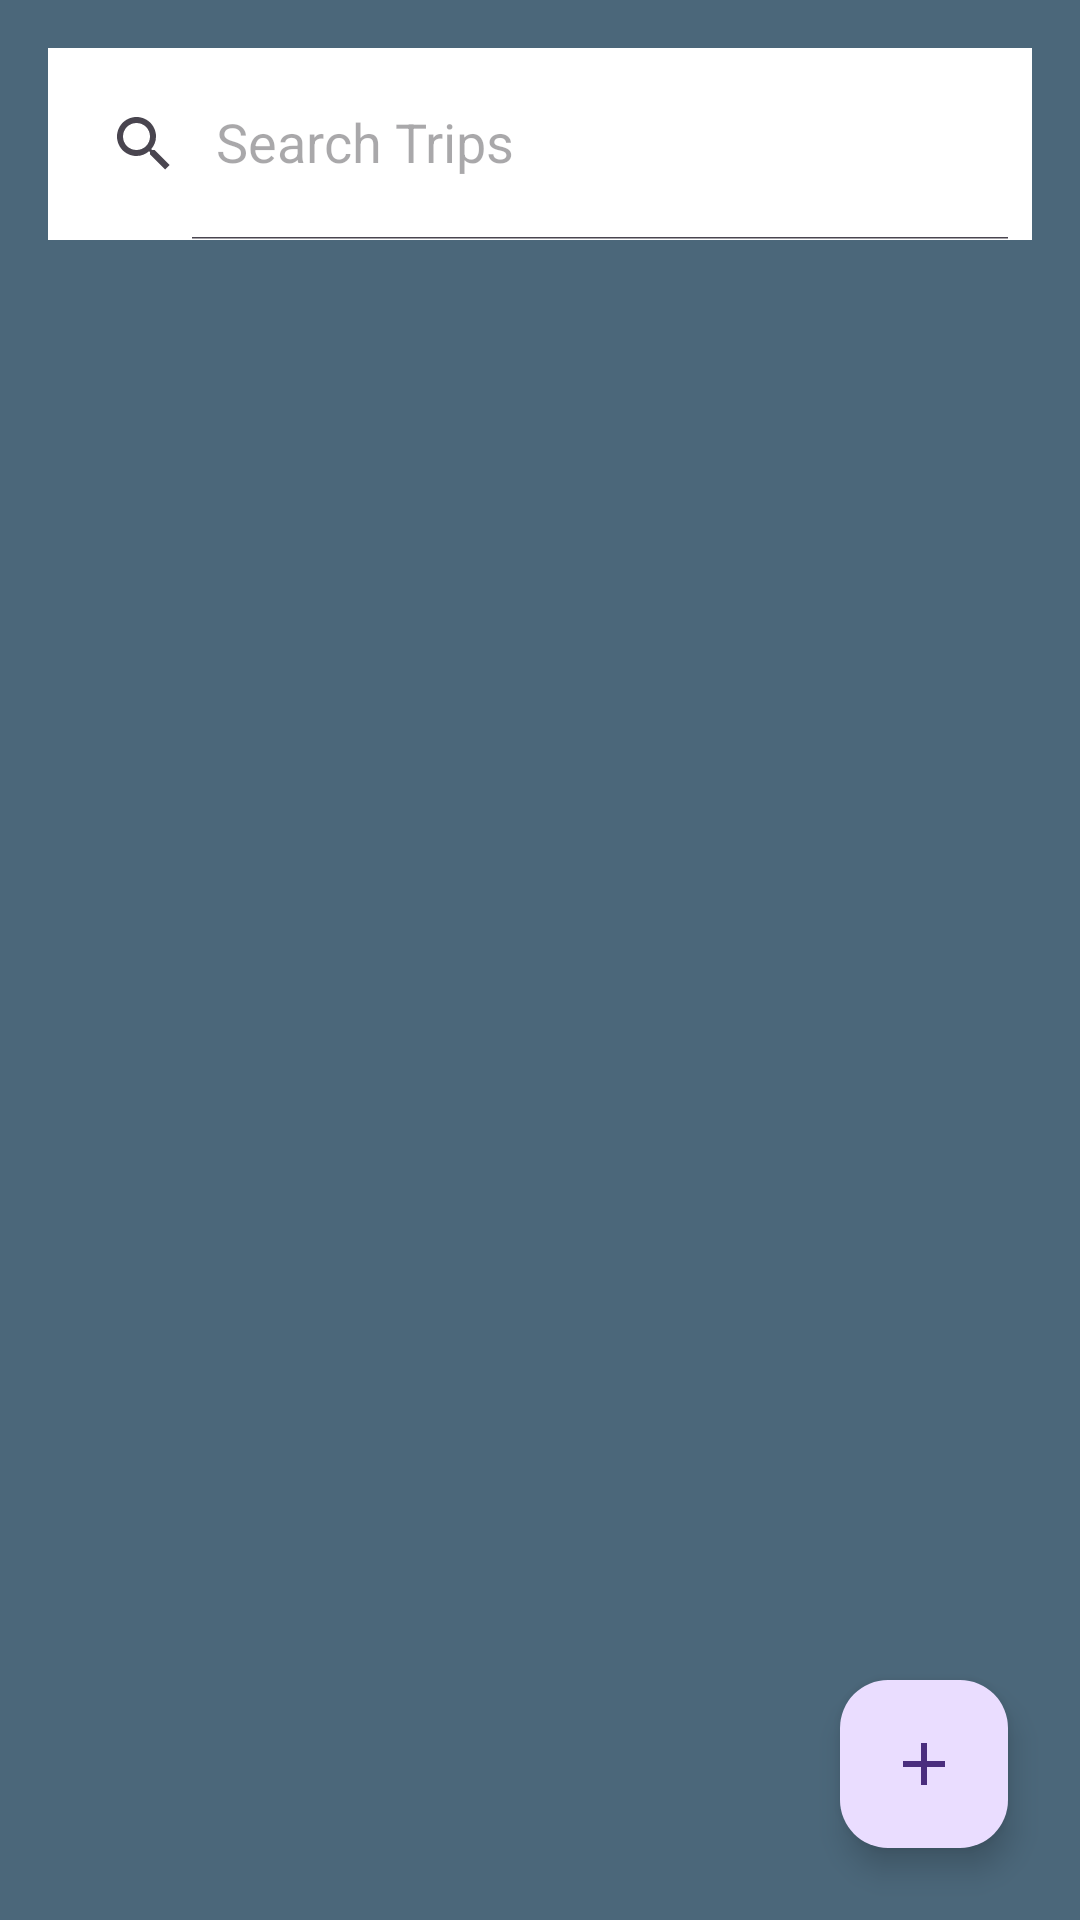

Write the Android layout XML for this screen, with the resource values it uses.
<!-- AndroidManifest.xml: application theme Theme.Hiking_Note -->
<!-- res/layout/activity_main.xml -->
<?xml version="1.0" encoding="utf-8"?>
<RelativeLayout xmlns:android="http://schemas.android.com/apk/res/android"
    xmlns:app="http://schemas.android.com/apk/res-auto"
    xmlns:tools="http://schemas.android.com/tools"
    android:layout_width="match_parent"
    android:layout_height="match_parent"
    android:orientation="vertical"
    android:background="#4B677A"
    tools:context=".MainActivity">

    <androidx.appcompat.widget.SearchView
        android:id="@+id/searchView_Home"
        android:layout_width="match_parent"
        android:layout_height="?attr/actionBarSize"
        android:layout_alignParentTop="true"
        android:layout_margin="16dp"
        android:background="@color/white"
        app:queryHint="Search Trips"
        app:iconifiedByDefault="false"
        >

    </androidx.appcompat.widget.SearchView>
    <androidx.recyclerview.widget.RecyclerView
        android:id="@+id/recHome"
        android:layout_margin="8dp"
        android:layout_width="match_parent"
        android:layout_height="match_parent"
        android:layout_below="@id/searchView_Home"/>

    <com.google.android.material.floatingactionbutton.FloatingActionButton
        android:id="@+id/btnFloatAdd"
        android:layout_alignParentBottom="true"
        android:layout_alignParentEnd="true"
        android:layout_margin="24dp"
        android:contentDescription="Add New"
        android:src="@drawable/ic_action_name"
        android:layout_width="wrap_content"
        android:layout_height="wrap_content"/>
</RelativeLayout>
<!-- resources referenced by this layout -->
<resources>
  <color name="white">#FFFFFFFF</color>
  <!-- drawable ic_action_name (drawable-anydpi) -->
  <vector xmlns:android="http://schemas.android.com/apk/res/android"
      android:width="24dp"
      android:height="24dp"
      android:viewportWidth="24"
      android:viewportHeight="24"
      android:tint="#252A8A"
      android:alpha="0.8">
    <path
        android:fillColor="@android:color/white"
        android:pathData="M19,13h-6v6h-2v-6H5v-2h6V5h2v6h6v2z"/>
  </vector>
  <style name="Theme.Hiking_Note" parent="Base.Theme.Hiking_Note" />
  <style name="Base.Theme.Hiking_Note" parent="Theme.Material3.DayNight.NoActionBar">
          
          
      </style>
</resources>
